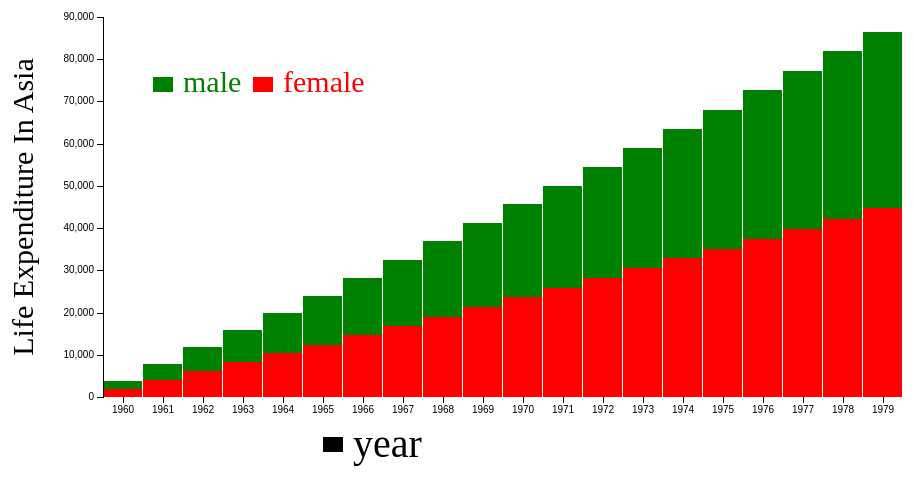
D3 v3 page, settled after 360 driven frames (6 s of simulated time); the page loaded 1 data file(s).



var causes = ["LifeExpectancyAtBirthMale(years)", "LifeExpectancyAtBirthFemale(years)"];

//var parseDate = d3.time.format("%m/%Y").parse;

var margin = {top: 20, right: 50, bottom: 100, left: 100},
   width = 950 - margin.left - margin.right,
   height = 500 - margin.top - margin.bottom;

var x = d3.scale.ordinal()
   .rangeRoundBands([0, width]);

var y = d3.scale.linear()
   .rangeRound([height, 0]);

var z = ["red","green"];
var xAxis = d3.svg.axis()
   .scale(x)
   .orient("bottom");
   // .tickFormat(d3.time.format("%b"));

var yAxis = d3.svg.axis()
   .scale(y)
   .orient("left");

var svg = d3.select("body").append("svg")
   .attr("width", width + margin.left + margin.right)
   .attr("height", height + margin.top + margin.bottom)
 .append("g")
   .attr("transform", "translate(" + margin.left + "," + margin.top + ")");

d3.json("../JSON/lifeExpectancy.json", function(error, crimea) {
 if (error) throw error;

 console.log("Inside");

 var layers = d3.layout.stack()(causes.map(function(c) {
   return crimea.map(function(d) {
     return {x: d.year, y: d[c]};
   });
 }));

 x.domain(layers[0].map(function(d) { return d.x; }));
 y.domain([0, d3.max(layers[layers.length - 1], function(d) { return d.y0 + d.y; })]).nice();

 var layer = svg.selectAll(".layer")
     .data(layers)
   .enter().append("g")
     .attr("class", "layer")
     .style("fill", function(d,i) { return z[i]; } );

 layer.selectAll("rect")
     .data(function(d) { return d; })
   .enter().append("rect")
     .attr("x", function(d) { return x(d.x); })
     .attr("y", function(d) { return y(d.y + d.y0); })
     .attr("height", function(d) { return y(d.y0) - y(d.y + d.y0); })
     .attr("width", x.rangeBand() - 1);

  svg.append("rect")
     .attr("x", 50 )
     .attr("y", 60 )
     .style("fill", "green")
     .attr("width", 20)
     .attr("height", 15)
  svg.append("text")
     .attr("x", 80 )
     .attr("y",75)
     .style("fill", "green")
     .style("font-size", "30px")
     .text("male")

   svg.append("rect")
      .attr("x", 150 )
      .attr("y", 60 )
      .style("fill", "red")
      .attr("width", 20)
      .attr("height", 15)
   svg.append("text")
      .attr("x", 180 )
      .attr("y", 75 )
      .style("fill", "red")
      .style("font-size", "30px")
      .text("female")

   svg.append("rect")
      .attr("x", 220 )
      .attr("y", 420 )
      .style("fill", "black")
      .attr("width", 20)
      .attr("height", 15)
   svg.append("text")
      .attr("x", 250 )
      .attr("y", 440 )
      .attr("width", 650)
      .style("fill", "black")
      .style("font-size", "40px")
      .text("year")

  svg.append("text")
    .attr("transform", "rotate(-90)")
    .attr("x",0 - (height / 2))
    .attr("y",0-(margin.left))
    .attr("dy", "1em")
    .style("font-size", "30px")
    .style("text-anchor", "middle")
    .style("font-family","Aerial")
    .text("Life Expenditure In Asia");

 svg.append("g")
     .attr("class", "axis axis--x")
     .attr("transform", "translate(0," + height + ")")
     .call(xAxis);


 svg.append("g")
     .attr("class", "axis axis--y")
     // .attr("transform", "translate(" + width + ",0)")
     .call(yAxis);
});

// // function type(d) {
//  //d.date = parseDate(d.date);
//  causes.forEach(function(c) { d[c] = +d[c]; });
//  return d;
// }



### data: ../JSON/lifeExpectancy.json
[
 {
  "year": "1960",
  "LifeExpectancyAtBirthMale(years)": 1988.0,
  "LifeExpectancyAtBirthFemale(years)": 1854.0
 },
 {
  "year": "1961",
  "LifeExpectancyAtBirthMale(years)": 4071.0,
  "LifeExpectancyAtBirthFemale(years)": 3798.0
 },
 {
  "year": "1962",
  "LifeExpectancyAtBirthMale(years)": 6175.0,
  "LifeExpectancyAtBirthFemale(years)": 5763.0
 },
 {
  "year": "1963",
  "LifeExpectancyAtBirthMale(years)": 8228.0,
  "LifeExpectancyAtBirthFemale(years)": 7681.0
 },
 {
  "year": "1964",
  "LifeExpectancyAtBirthMale(years)": 10304.0,
  "LifeExpectancyAtBirthFemale(years)": 9622.0
 },
 {
  "year": "1965",
  "LifeExpectancyAtBirthMale(years)": 12403.0,
  "LifeExpectancyAtBirthFemale(years)": 11587.0
 },
 {
  "year": "1966",
  "LifeExpectancyAtBirthMale(years)": 14598.0,
  "LifeExpectancyAtBirthFemale(years)": 13646.0
 },
 {
  "year": "1967",
  "LifeExpectancyAtBirthMale(years)": 16814.0,
  "LifeExpectancyAtBirthFemale(years)": 15727.0
 },
 "... 12 more items"
]